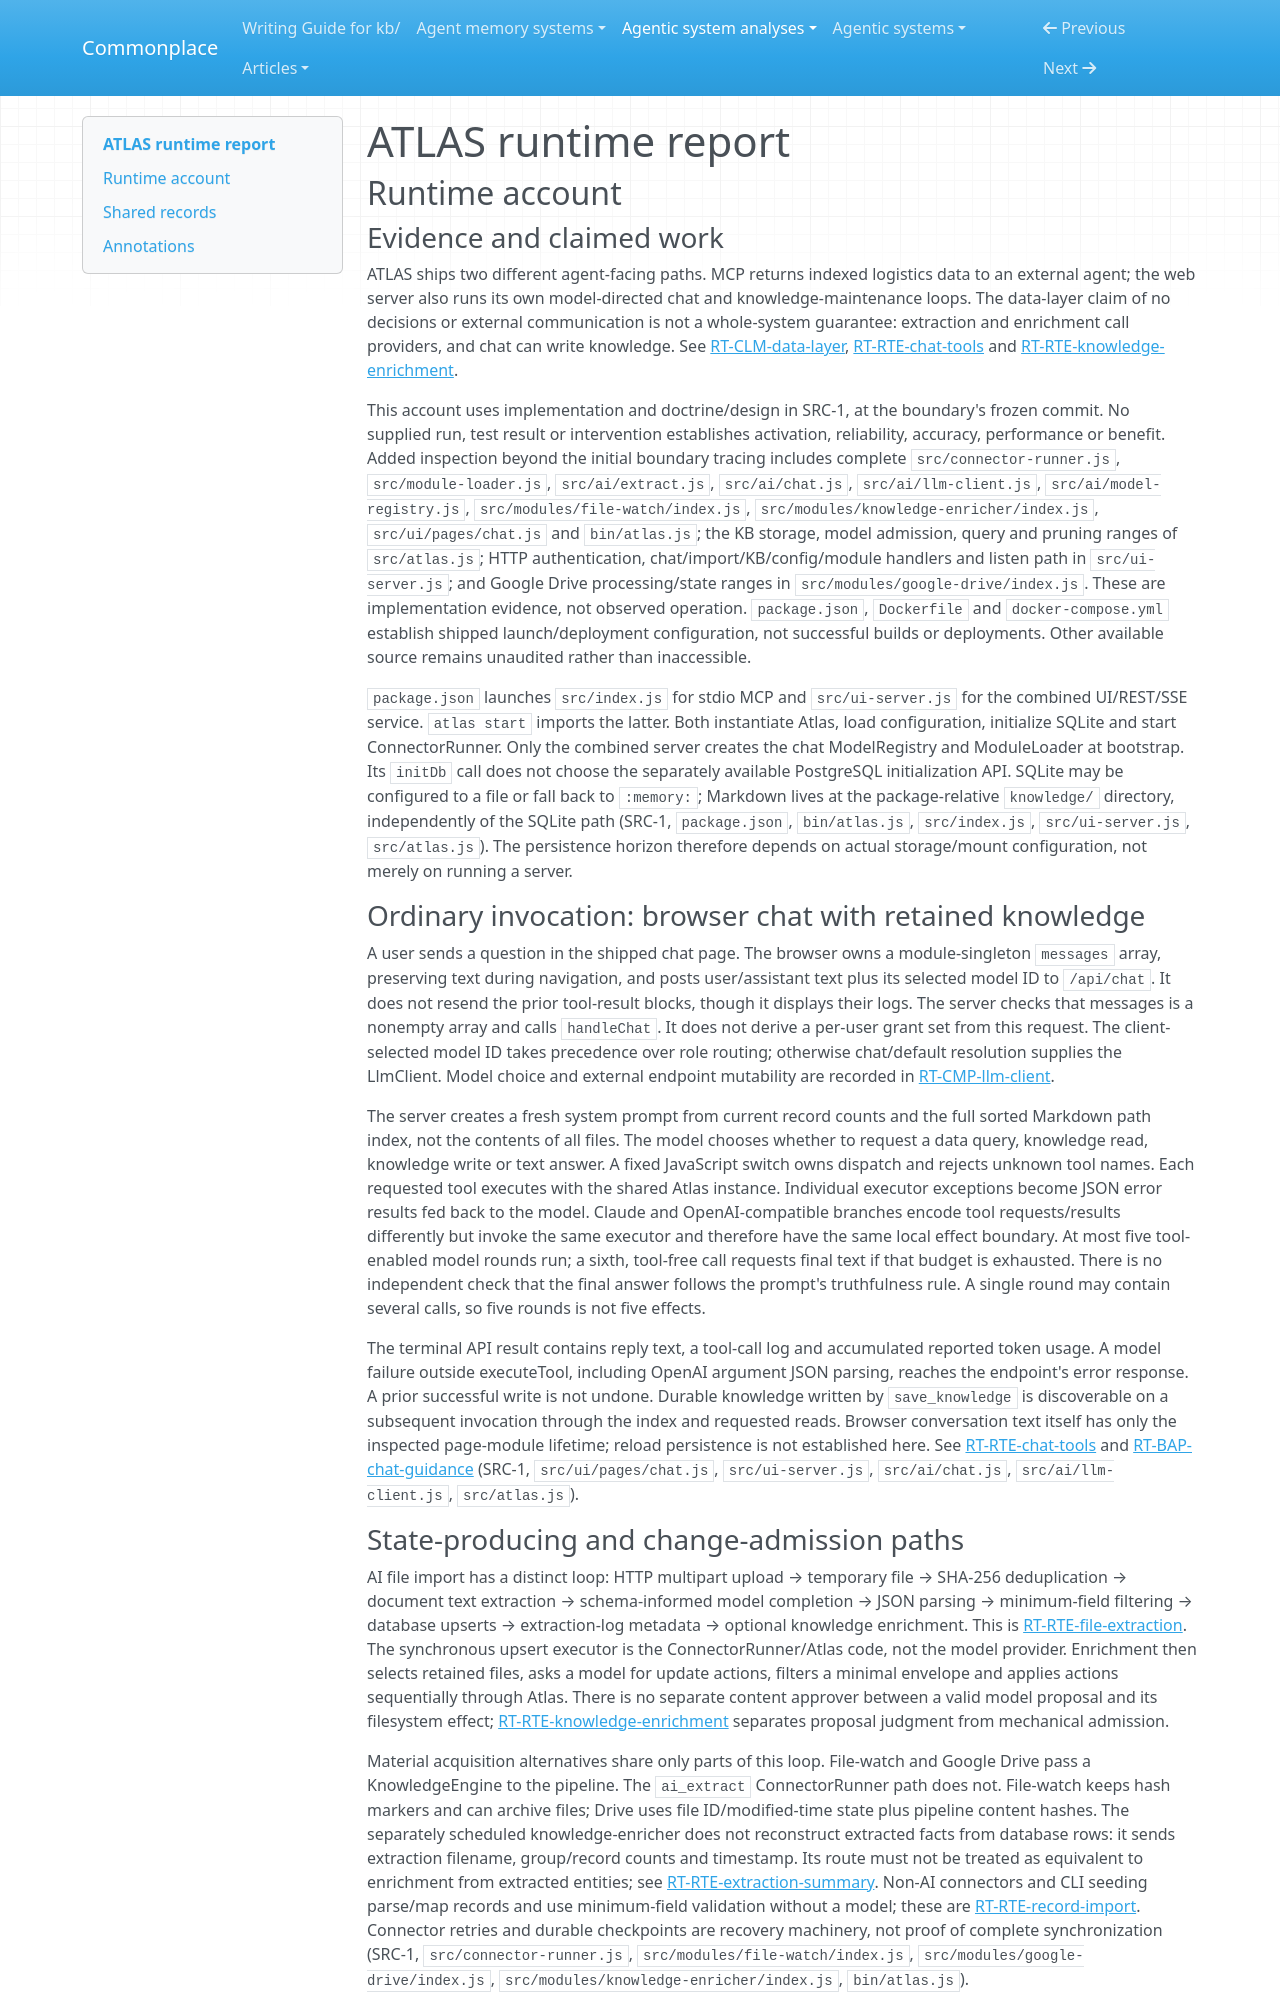

repository: zby/commonplace · page: agentic-system-analyses/retained/cargofy--atlas/runtime/index.html · generator: mkdocs

---
type: agentic-system-analyses/types/agentic-system-runtime-report.md
description: "ATLAS runtime baseline: shipped chat, extraction, enrichment, MCP and administrative paths at the frozen repository revision."
run-id: AAS-2026-10-12-atlas-b28ea1ea613f-01
reviewed-boundary: "65b91b4fd5d703e8a82ad8fa2a9b8d2f38754988"
---

# ATLAS runtime report

## Runtime account

### Evidence and claimed work

ATLAS ships two different agent-facing paths. MCP returns indexed logistics data to an external agent; the web server also runs its own model-directed chat and knowledge-maintenance loops. The data-layer claim of no decisions or external communication is not a whole-system guarantee: extraction and enrichment call providers, and chat can write knowledge. See [RT-CLM-data-layer](#rt-clm-data-layer), [RT-RTE-chat-tools](#rt-rte-chat-tools) and [RT-RTE-knowledge-enrichment](#rt-rte-knowledge-enrichment).

This account uses implementation and doctrine/design in SRC-1, at the boundary's frozen commit. No supplied run, test result or intervention establishes activation, reliability, accuracy, performance or benefit. Added inspection beyond the initial boundary tracing includes complete `src/connector-runner.js`, `src/module-loader.js`, `src/ai/extract.js`, `src/ai/chat.js`, `src/ai/llm-client.js`, `src/ai/model-registry.js`, `src/modules/file-watch/index.js`, `src/modules/knowledge-enricher/index.js`, `src/ui/pages/chat.js` and `bin/atlas.js`; the KB storage, model admission, query and pruning ranges of `src/atlas.js`; HTTP authentication, chat/import/KB/config/module handlers and listen path in `src/ui-server.js`; and Google Drive processing/state ranges in `src/modules/google-drive/index.js`. These are implementation evidence, not observed operation. `package.json`, `Dockerfile` and `docker-compose.yml` establish shipped launch/deployment configuration, not successful builds or deployments. Other available source remains unaudited rather than inaccessible.

`package.json` launches `src/index.js` for stdio MCP and `src/ui-server.js` for the combined UI/REST/SSE service. `atlas start` imports the latter. Both instantiate Atlas, load configuration, initialize SQLite and start ConnectorRunner. Only the combined server creates the chat ModelRegistry and ModuleLoader at bootstrap. Its `initDb` call does not choose the separately available PostgreSQL initialization API. SQLite may be configured to a file or fall back to `:memory:`; Markdown lives at the package-relative `knowledge/` directory, independently of the SQLite path (SRC-1, `package.json`, `bin/atlas.js`, `src/index.js`, `src/ui-server.js`, `src/atlas.js`). The persistence horizon therefore depends on actual storage/mount configuration, not merely on running a server.

### Ordinary invocation: browser chat with retained knowledge

A user sends a question in the shipped chat page. The browser owns a module-singleton `messages` array, preserving text during navigation, and posts user/assistant text plus its selected model ID to `/api/chat`. It does not resend the prior tool-result blocks, though it displays their logs. The server checks that messages is a nonempty array and calls `handleChat`. It does not derive a per-user grant set from this request. The client-selected model ID takes precedence over role routing; otherwise chat/default resolution supplies the LlmClient. Model choice and external endpoint mutability are recorded in [RT-CMP-llm-client](#rt-cmp-llm-client).

The server creates a fresh system prompt from current record counts and the full sorted Markdown path index, not the contents of all files. The model chooses whether to request a data query, knowledge read, knowledge write or text answer. A fixed JavaScript switch owns dispatch and rejects unknown tool names. Each requested tool executes with the shared Atlas instance. Individual executor exceptions become JSON error results fed back to the model. Claude and OpenAI-compatible branches encode tool requests/results differently but invoke the same executor and therefore have the same local effect boundary. At most five tool-enabled model rounds run; a sixth, tool-free call requests final text if that budget is exhausted. There is no independent check that the final answer follows the prompt's truthfulness rule. A single round may contain several calls, so five rounds is not five effects.

The terminal API result contains reply text, a tool-call log and accumulated reported token usage. A model failure outside executeTool, including OpenAI argument JSON parsing, reaches the endpoint's error response. A prior successful write is not undone. Durable knowledge written by `save_knowledge` is discoverable on a subsequent invocation through the index and requested reads. Browser conversation text itself has only the inspected page-module lifetime; reload persistence is not established here. See [RT-RTE-chat-tools](#rt-rte-chat-tools) and [RT-BAP-chat-guidance](#rt-bap-chat-guidance) (SRC-1, `src/ui/pages/chat.js`, `src/ui-server.js`, `src/ai/chat.js`, `src/ai/llm-client.js`, `src/atlas.js`).
